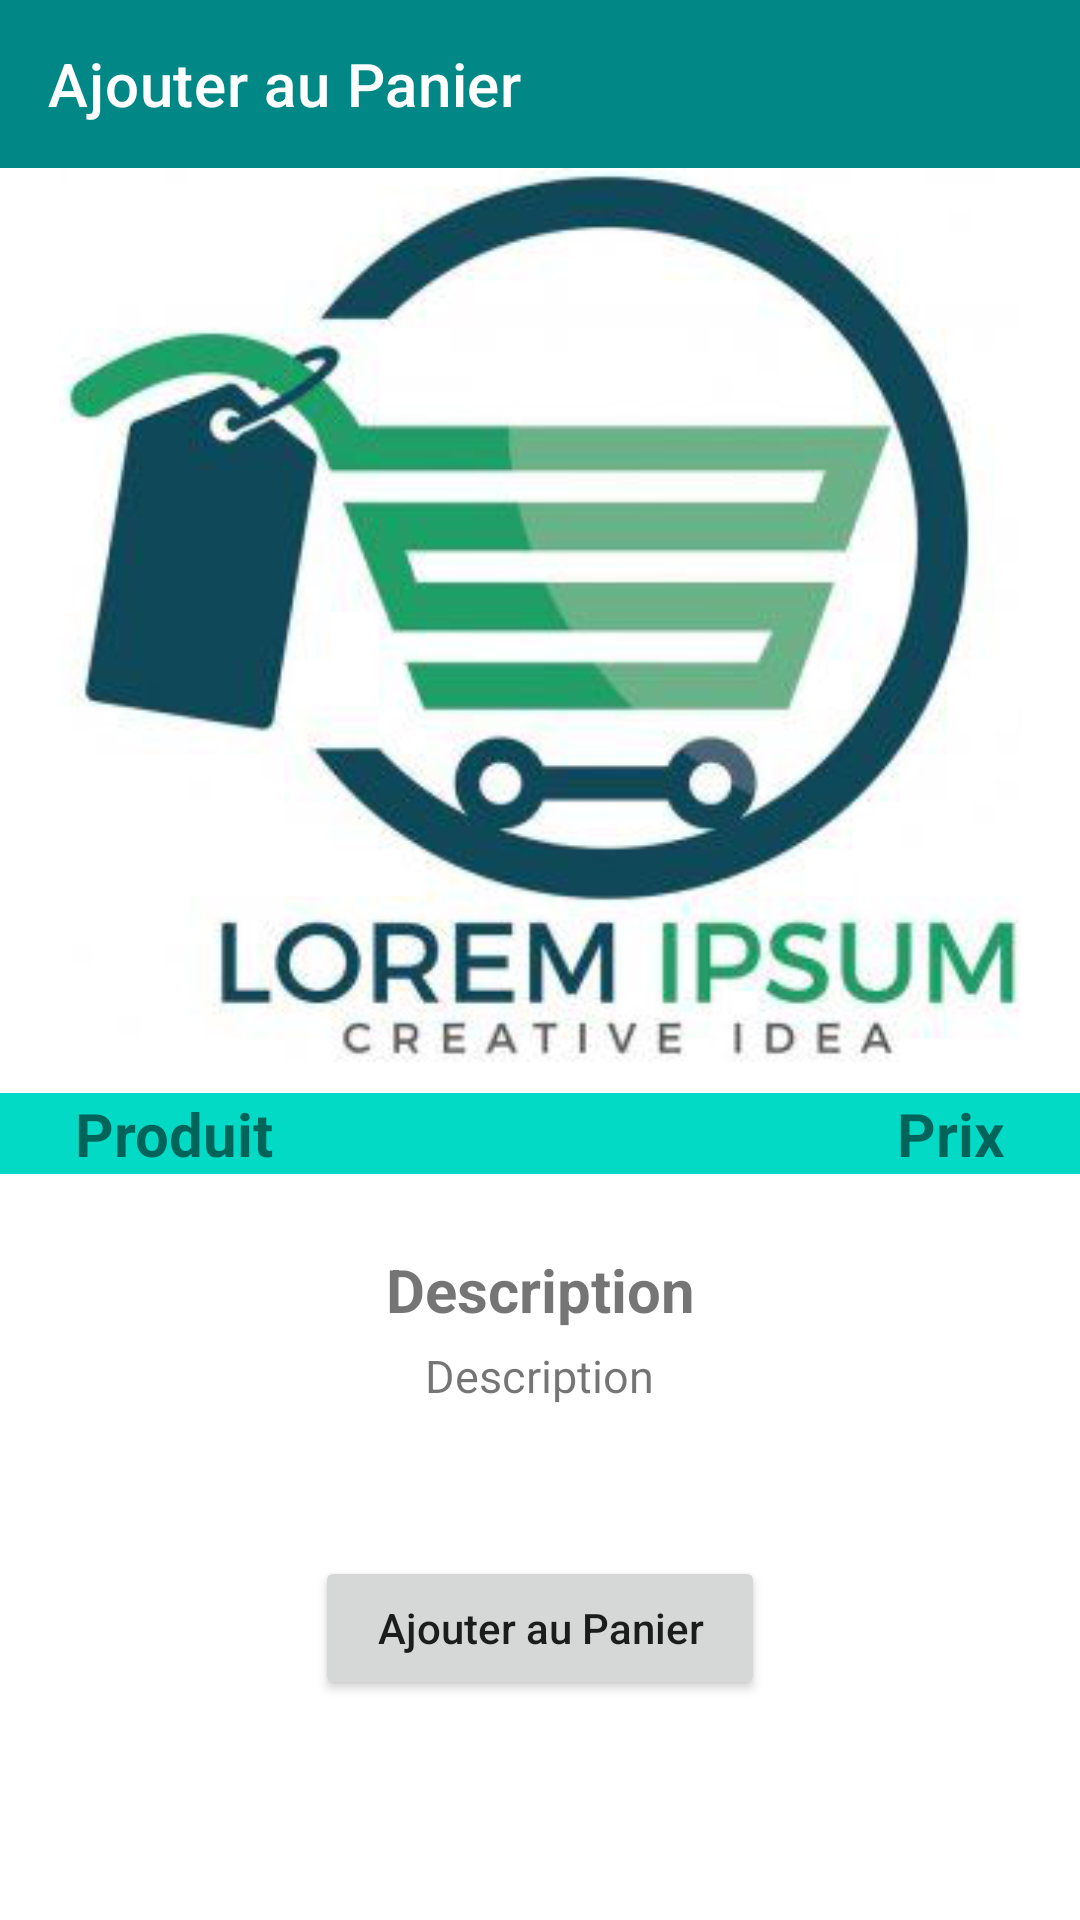

The Android layout XML behind this screen, and the referenced resources:
<!-- AndroidManifest.xml: application theme Theme.Selling -->
<!-- res/layout/activity_detailed_product.xml -->
<?xml version="1.0" encoding="utf-8"?>
<LinearLayout xmlns:android="http://schemas.android.com/apk/res/android"
    xmlns:app="http://schemas.android.com/apk/res-auto"
    xmlns:tools="http://schemas.android.com/tools"
    android:layout_width="match_parent"
    android:layout_height="match_parent"
    android:orientation="vertical"
    tools:context=".DetailedProduct">

    <androidx.appcompat.widget.Toolbar
        android:id="@+id/toolbar"
        android:minHeight="?attr/actionBarSize"
        android:layout_width="match_parent"
        android:layout_height="wrap_content"
        android:background="@color/teal_700"
        app:title="Ajouter au Panier"
        app:popupTheme="@style/Theme.Selling.AppBarOverlay"
        app:titleTextColor="@color/white"/>

    <ImageView
        android:id="@+id/detailed_img_product"
        android:layout_width="match_parent"
        android:layout_height="300dp"
        android:layout_marginBottom="25px"
        android:src="@drawable/logo"/>

    <LinearLayout
        android:layout_width="match_parent"
        android:layout_height="wrap_content"
        android:orientation="horizontal"
        android:background="@color/teal_200"
        android:weightSum="2">
        <TextView
            android:id="@+id/product_name"
            android:layout_width="wrap_content"
            android:layout_height="wrap_content"
            android:text="Produit"
            android:layout_marginStart="25dp"
            android:textStyle="bold"
            android:textSize="20sp"
            android:layout_weight="1"/>

        <TextView
            android:id="@+id/product_price"
            android:layout_width="wrap_content"
            android:layout_height="wrap_content"
            android:text="Prix"
            android:layout_marginEnd="25dp"
            android:textSize="20sp"
            android:textStyle="bold"
            android:gravity="right"
            android:layout_weight="1"/>
    </LinearLayout>

    <TextView
        android:layout_width="190dp"
        android:layout_height="wrap_content"
        android:layout_gravity="center"
        android:layout_marginTop="25dp"
        android:layout_marginBottom="5dp"
        android:textSize="20sp"
        android:gravity="center"
        android:text="Description"
        android:textStyle="bold"/>

    <TextView
        android:id="@+id/product_desc"
        android:layout_width="wrap_content"
        android:layout_height="wrap_content"
        android:layout_gravity="center"
        android:layout_marginStart="25dp"
        android:layout_marginEnd="25dp"
        android:textSize="15dp"
        android:gravity="center"
        android:text="Description" />

    <Button
        android:id="@+id/addToCart"
        android:layout_width="150dp"
        android:layout_height="wrap_content"
        android:layout_gravity="center"
        android:layout_marginTop="50dp"
        android:textAllCaps="false"
        android:text="Ajouter au Panier"/>

</LinearLayout>
<!-- resources referenced by this layout -->
<resources>
  <!-- drawable logo: png bitmap (drawable, 148406 bytes) -->
  <style name="Theme.Selling" parent="Theme.MaterialComponents.DayNight.NoActionBar">
          
          <item name="colorPrimary">@color/purple_500</item>
          <item name="colorPrimaryVariant">@color/purple_700</item>
          <item name="colorOnPrimary">@color/white</item>
          
          <item name="colorSecondary">@color/teal_200</item>
          <item name="colorSecondaryVariant">@color/teal_700</item>
          <item name="colorOnSecondary">@color/black</item>
          
          <item name="android:statusBarColor" tools:targetApi="l">?attr/colorPrimaryVariant</item>
          
      </style>
  <!-- not gathered from this repository: default colours our renderer supplied (Android Studio template values) -->
  <color name="purple_500">#FF6200EE</color>
  <color name="purple_700">#FF3700B3</color>
  <color name="teal_200">#FF03DAC5</color>
  <color name="teal_700">#FF018786</color>
  <color name="black">#FF000000</color>
  <color name="white">#FFFFFFFF</color>
</resources>
